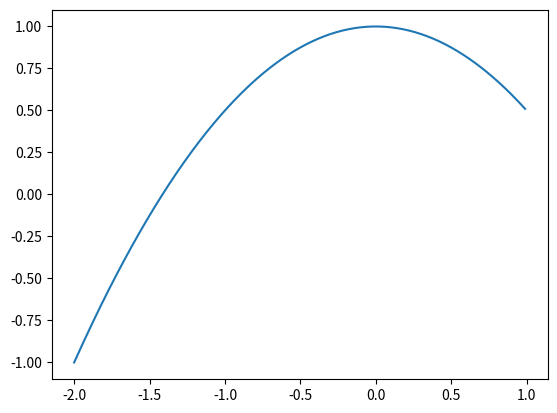

Generate this figure with matplotlib:
# 1-x2/2
import matplotlib.pyplot as plt
import numpy as np
xvals= np.arange(-2,1,0.01)
yvals= 1 - ((xvals)**2)/2
plt.plot(xvals,yvals)
plt.show()
